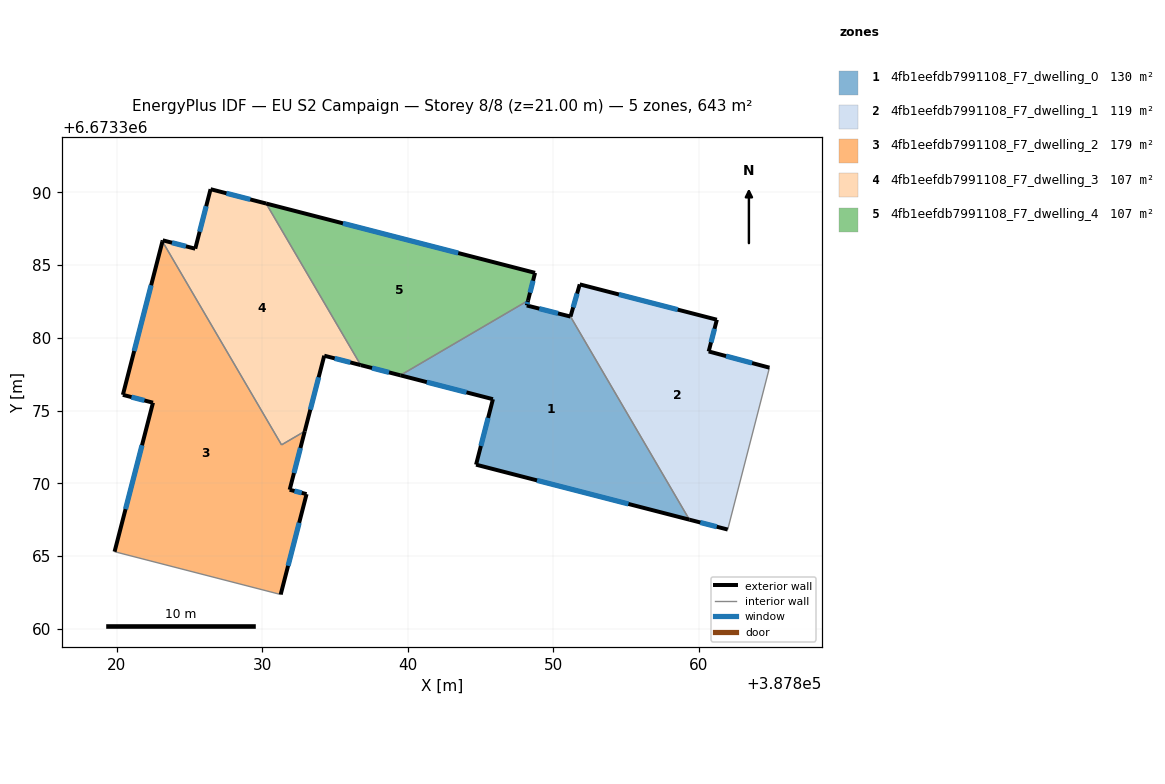
=== STOREY PLAN SPEC (per zone: floor XY polygon, exterior-wall plan segments, windows/doors) ===
zone 1: 4fb1eefdb7991108_F7_dwelling_0  (129.9 m²)
  floor: (387851.19, 6673381.46) (387859.36, 6673367.50) (387844.70, 6673371.28) (387845.86, 6673375.78) (387839.49, 6673377.42) (387848.27, 6673382.56) (387848.18, 6673382.22)
  exterior wall: (387851.19, 6673381.46) – (387848.18, 6673382.22)  [3.1 m]
    window: (387850.33, 6673381.68) – (387849.04, 6673382.00)  [1.7 m²]
  exterior wall: (387844.70, 6673371.28) – (387859.36, 6673367.50)  [15.1 m]
    window: (387848.89, 6673370.20) – (387855.17, 6673368.58)  [8.3 m²]
  exterior wall: (387845.86, 6673375.78) – (387844.70, 6673371.28)  [4.6 m]
    window: (387845.52, 6673374.49) – (387845.03, 6673372.56)  [2.6 m²]
  exterior wall: (387839.49, 6673377.42) – (387845.86, 6673375.78)  [6.6 m]
    window: (387841.31, 6673376.95) – (387844.04, 6673376.25)  [3.6 m²]
  exterior wall: (387848.18, 6673382.22) – (387848.27, 6673382.56)  [0.3 m]
    window: (387848.21, 6673382.32) – (387848.24, 6673382.46)  [0.2 m²]
  interior walls: 2
zone 2: 4fb1eefdb7991108_F7_dwelling_1  (119.3 m²)
  floor: (387861.25, 6673381.24) (387860.69, 6673379.06) (387864.86, 6673377.95) (387862.00, 6673366.82) (387859.36, 6673367.50) (387851.19, 6673381.46) (387851.82, 6673383.67)
  exterior wall: (387864.86, 6673377.95) – (387860.69, 6673379.06)  [4.3 m]
    window: (387863.67, 6673378.26) – (387861.88, 6673378.74)  [2.4 m²]
  exterior wall: (387859.36, 6673367.50) – (387862.00, 6673366.82)  [2.7 m]
    window: (387860.11, 6673367.30) – (387861.24, 6673367.01)  [1.5 m²]
  exterior wall: (387851.82, 6673383.67) – (387851.19, 6673381.46)  [2.3 m]
    window: (387851.64, 6673383.04) – (387851.37, 6673382.09)  [1.3 m²]
  exterior wall: (387861.25, 6673381.24) – (387851.82, 6673383.67)  [9.7 m]
    window: (387858.56, 6673381.94) – (387854.52, 6673382.98)  [5.4 m²]
  exterior wall: (387860.69, 6673379.06) – (387861.25, 6673381.24)  [2.3 m]
    window: (387860.85, 6673379.68) – (387861.09, 6673380.62)  [1.2 m²]
  interior walls: 2
zone 3: 4fb1eefdb7991108_F7_dwelling_2  (179.5 m²)
  floor: (387823.14, 6673386.63) (387831.32, 6673372.64) (387832.92, 6673373.57) (387831.88, 6673369.55) (387833.04, 6673369.25) (387831.27, 6673362.35) (387819.84, 6673365.29) (387822.49, 6673375.54) (387820.42, 6673376.08)
  exterior wall: (387820.42, 6673376.08) – (387822.49, 6673375.54)  [2.1 m]
    window: (387821.01, 6673375.92) – (387821.89, 6673375.69)  [1.2 m²]
  exterior wall: (387823.14, 6673386.63) – (387820.42, 6673376.08)  [10.9 m]
    window: (387822.36, 6673383.61) – (387821.19, 6673379.09)  [6.0 m²]
  exterior wall: (387831.88, 6673369.55) – (387832.92, 6673373.57)  [4.2 m]
    window: (387832.18, 6673370.70) – (387832.62, 6673372.42)  [2.3 m²]
  exterior wall: (387833.04, 6673369.25) – (387831.88, 6673369.55)  [1.2 m]
    window: (387832.71, 6673369.34) – (387832.21, 6673369.47)  [0.7 m²]
  exterior wall: (387831.27, 6673362.35) – (387833.04, 6673369.25)  [7.1 m]
    window: (387831.77, 6673364.32) – (387832.54, 6673367.28)  [3.9 m²]
  exterior wall: (387822.49, 6673375.54) – (387819.84, 6673365.29)  [10.6 m]
    window: (387821.73, 6673372.61) – (387820.60, 6673368.22)  [5.8 m²]
  interior walls: 3
zone 4: 4fb1eefdb7991108_F7_dwelling_3  (107.2 m²)
  floor: (387830.27, 6673389.23) (387836.77, 6673378.12) (387834.26, 6673378.77) (387832.92, 6673373.57) (387831.32, 6673372.64) (387823.14, 6673386.63) (387823.16, 6673386.70) (387825.39, 6673386.12) (387826.45, 6673390.21)
  exterior wall: (387823.16, 6673386.70) – (387823.14, 6673386.63)  [0.1 m]
  exterior wall: (387825.39, 6673386.12) – (387823.16, 6673386.70)  [2.3 m]
    window: (387824.75, 6673386.29) – (387823.79, 6673386.54)  [1.3 m²]
  exterior wall: (387826.45, 6673390.21) – (387825.39, 6673386.12)  [4.2 m]
    window: (387826.14, 6673389.05) – (387825.69, 6673387.29)  [2.3 m²]
  exterior wall: (387830.27, 6673389.23) – (387826.45, 6673390.21)  [3.9 m]
    window: (387829.17, 6673389.51) – (387827.54, 6673389.93)  [2.2 m²]
  exterior wall: (387834.26, 6673378.77) – (387836.77, 6673378.12)  [2.6 m]
    window: (387834.98, 6673378.58) – (387836.05, 6673378.31)  [1.4 m²]
  exterior wall: (387832.92, 6673373.57) – (387834.26, 6673378.77)  [5.4 m]
    window: (387833.30, 6673375.06) – (387833.88, 6673377.28)  [3.0 m²]
  interior walls: 3
zone 5: 4fb1eefdb7991108_F7_dwelling_4  (107.2 m²)
  floor: (387848.75, 6673384.46) (387848.27, 6673382.56) (387839.49, 6673377.42) (387836.77, 6673378.12) (387830.27, 6673389.23)
  exterior wall: (387836.77, 6673378.12) – (387839.49, 6673377.42)  [2.8 m]
    window: (387837.55, 6673377.92) – (387838.71, 6673377.62)  [1.6 m²]
  exterior wall: (387848.75, 6673384.46) – (387830.27, 6673389.23)  [19.1 m]
    window: (387843.47, 6673385.83) – (387835.55, 6673387.87)  [10.5 m²]
  exterior wall: (387848.27, 6673382.56) – (387848.75, 6673384.46)  [2.0 m]
    window: (387848.41, 6673383.10) – (387848.61, 6673383.92)  [1.1 m²]
  interior walls: 2

=== DERIVED (storey summary) ===
Building: EU S2 Campaign
Storey: 8 of 8  (floor level z = 21.00 m)
Storey gross floor area: 642.9 m²
Zones on this storey: 5
  - 4fb1eefdb7991108_F7_dwelling_0: floor 129.9 m²; exterior wall 29.8 m (89.4 m²); 5 window(s) 16.4 m²; WWR 18.4%
  - 4fb1eefdb7991108_F7_dwelling_1: floor 119.3 m²; exterior wall 21.3 m (64.0 m²); 5 window(s) 11.8 m²; WWR 18.4%
  - 4fb1eefdb7991108_F7_dwelling_2: floor 179.5 m²; exterior wall 36.1 m (108.3 m²); 6 window(s) 19.9 m²; WWR 18.4%
  - 4fb1eefdb7991108_F7_dwelling_3: floor 107.2 m²; exterior wall 18.5 m (55.5 m²); 5 window(s) 10.2 m²; WWR 18.3%
  - 4fb1eefdb7991108_F7_dwelling_4: floor 107.2 m²; exterior wall 23.9 m (71.6 m²); 3 window(s) 13.2 m²; WWR 18.4%
Zone adjacency (shared interzone walls):
  - 4fb1eefdb7991108_F7_dwelling_0 ↔ 4fb1eefdb7991108_F7_dwelling_1
  - 4fb1eefdb7991108_F7_dwelling_0 ↔ 4fb1eefdb7991108_F7_dwelling_4
  - 4fb1eefdb7991108_F7_dwelling_2 ↔ 4fb1eefdb7991108_F7_dwelling_3
  - 4fb1eefdb7991108_F7_dwelling_3 ↔ 4fb1eefdb7991108_F7_dwelling_4